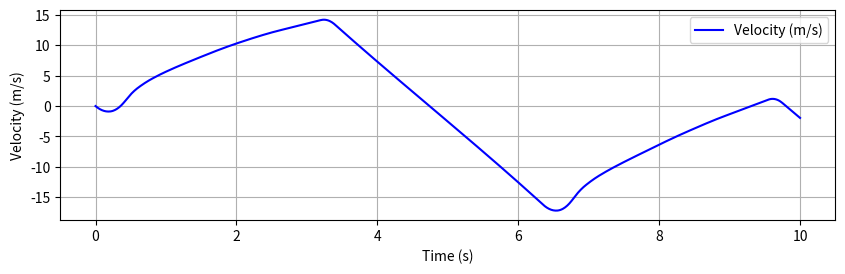
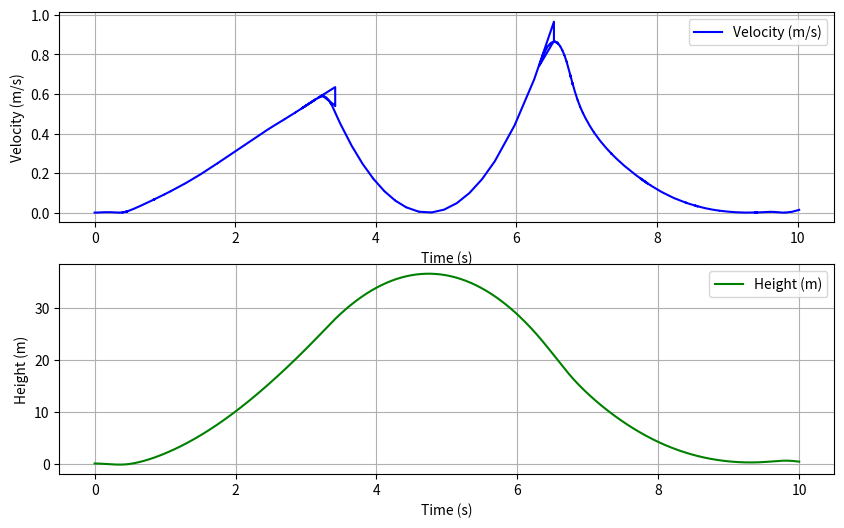

Write the Python code that produced these figures, in order. (Note: this script raises an exception after producing the figures.)
import numpy as np
from scipy.integrate import odeint
import matplotlib.pyplot as plt
from scipy import interpolate
from scipy.optimize import minimize
import math
import matplotlib.image as mpimg
import matplotlib.animation as animation


dryMass = 0.906
burnTime = 3.4
totalImpulse = 49.6
propellant1Mass = 0.064
propellant2Mass = 0.064
totalMass = dryMass+propellant1Mass+propellant2Mass
dragCoeff = 0.75
diameter = 0.09
rho = 1.225
g = 9.81

timePoints = [0,0.2,0.4,0.43,0.6,0.8,1,1.2,1.4,1.6,1.8,2.0,2.2,2.4,2.6,2.8,3,3.2,3.4]
thrustPoints = [0,11,24,25.3,19,16.5,15.5, 15, 14.8, 14.7,14.4,14,13.8,13.5,13,13,13,12.8,0]

thrust_curve = interpolate.interp1d(timePoints, thrustPoints, kind='linear', fill_value="extrapolate")
# time_fine = np.linspace(0, 3.5, 1000)  # 1000 points between 0 and 6 seconds
# thrust_fine = thrust_curve(time_fine)
# # Plot the original thrust curve with data points
# plt.plot(timePoints, thrustPoints, 'o', label='Original Data', color='red')

# # Plot the interpolated thrust curve
# plt.plot(time_fine, thrust_fine, label='Interpolated Curve', color='blue')
# plt.xlabel('Time (s)')
# plt.ylabel('Thrust (N)')
# plt.title('Thrust vs Time (Interpolated)')
# plt.grid(True)
# plt.legend()

# # Show the plot
# plt.show()

area = np.pi*0.25*(diameter)**2
print(area)
massFlowRate = propellant1Mass/burnTime
time = np.linspace(0,burnTime,10000)
dragF = []
drafT =[]


def rocketDynamic(state, t, fireTime):
    v, h= state
    if t<burnTime:
        currentMass = totalMass-(massFlowRate*t)
        F_thrust = thrust_curve(t)
    elif t<fireTime:
        currentMass = (totalMass-propellant1Mass)
        F_thrust = 0
    elif t<fireTime+burnTime:
        currentMass = (totalMass-propellant1Mass)-(massFlowRate*(t-fireTime))
        F_thrust = thrust_curve(t-fireTime)
    else:
        currentMass = dryMass
        F_thrust=0
    
    dragForce = 0.5 * rho * dragCoeff * area * v**2
    dragF.append(dragForce)
    drafT.append(t)
    dv_dt = (F_thrust - dragForce) / currentMass - g
    
    dh_dt = v
    return [dv_dt, dh_dt]

def animate_rocket():
    v0 = 0
    h0 = 0
    time = np.linspace(0, 10, 1000) 

    fireTime1 = 6.35  # First firing time

    solution = odeint(rocketDynamic, [v0, h0], time, args=(fireTime1,))

    velocity = solution[:, 0]
    height = solution[:, 1]

    plt.figure(figsize=(10, 6))
    plt.subplot(2, 1, 1)
    plt.plot(time, velocity, label='Velocity (m/s)', color='b')
    plt.xlabel('Time (s)')
    plt.ylabel('Velocity (m/s)')
    plt.grid(True)
    plt.legend()

    plt.figure(figsize=(10, 6))
    plt.subplot(2, 1, 1)
    plt.plot(drafT, dragF, label='Velocity (m/s)', color='b')
    plt.xlabel('Time (s)')
    plt.ylabel('Velocity (m/s)')
    plt.grid(True)
    plt.legend()

    plt.subplot(2, 1, 2)
    plt.plot(time, height, label='Height (m)', color='g')
    plt.xlabel('Time (s)')
    plt.ylabel('Height (m)')
    plt.grid(True)
    plt.legend()

    plt.show()
    rocket_img = mpimg.imread('rocket_image.jpg')

    fig, ax = plt.subplots(figsize=(10, 6))
    ax.set_xlim((0, 10))  
    ax.set_ylim((0, max(height) + 10))  
    ax.set_xlabel('Time (s)')
    ax.set_ylabel('Height (m)')
    ax.grid(True)

    rocket = ax.imshow(rocket_img, extent=[-0.5, 0.5, -5, 5], aspect='auto', zorder=10)
    time_text = ax.text(0.8, 0.95, '', transform=ax.transAxes)
    
    trajectory_line, = ax.plot([], [], 'o-', lw=2, label='Trajectory')

    x_traj = []
    y_traj = [] 

    def update(i):
        x_position = time[i]  
        y_position = height[i] 

        rocket_width = 1  
        rocket_height = 5 
        rocket.set_extent([
            x_position - rocket_width / 2,
            x_position + rocket_width / 2, 
            y_position - rocket_height / 2, 
            y_position + rocket_height / 2, 
        ])

        x_traj.append(x_position)
        y_traj.append(y_position)

        trajectory_line.set_data(x_traj, y_traj)

        time_text.set_text(f'Time: {time[i]:.2f}s')
        return rocket, trajectory_line, time_text
    ani = animation.FuncAnimation(fig, update, frames=len(time), interval=50, blit=True)

    plt.legend()
    plt.show()

animate_rocket()